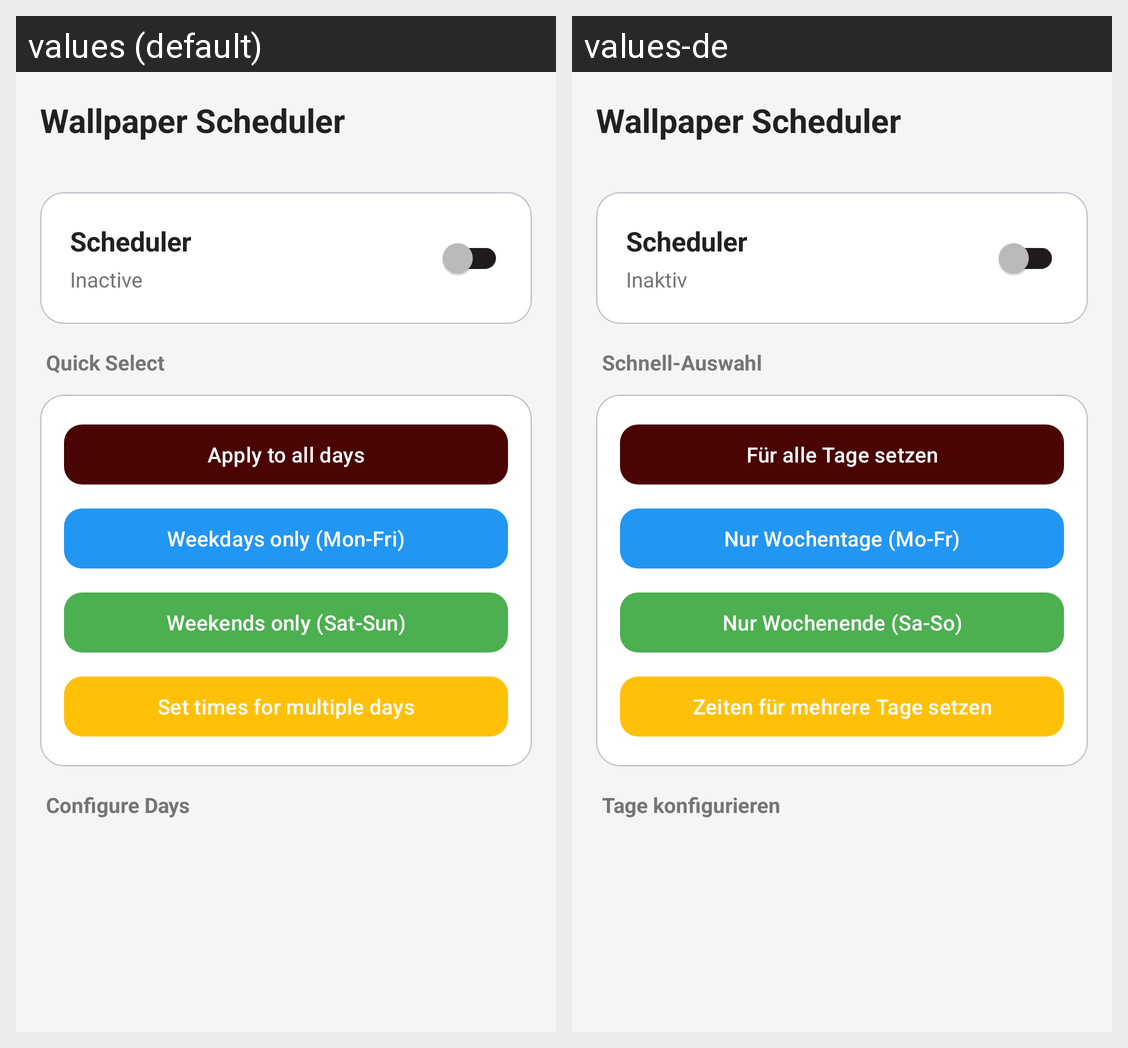

This grid shows one Android layout under two languages. Give, for every string resource on the screen, its name, the default text and each shown locale's text.
Android screen res/layout/activity_main.xml rendered under 2 locales, left to right: values (default), values-de. Device: Nexus 5 (rendered at 1080×1920; each locale shown at half size, 540×960, under a caption strip naming it); theme Theme.WallpaperScheduler.
Strings drawn on this screen, with the default value and each locale's value (text and hints the layout hard-codes, and strings that could not be matched under every locale, appear in the picture but are not listed):

app_name
  values: Wallpaper Scheduler
  values-de: Wallpaper Scheduler

scheduler
  values: Scheduler
  values-de: Scheduler

inactive
  values: Inactive
  values-de: Inaktiv

quick_select
  values: Quick Select
  values-de: Schnell-Auswahl

apply_all_days
  values: Apply to all days
  values-de: Für alle Tage setzen

weekdays_only
  values: Weekdays only (Mon-Fri)
  values-de: Nur Wochentage (Mo-Fr)

weekends_only
  values: Weekends only (Sat-Sun)
  values-de: Nur Wochenende (Sa-So)

set_times_for_days
  values: Set times for multiple days
  values-de: Zeiten für mehrere Tage setzen

configure_days
  values: Configure Days
  values-de: Tage konfigurieren
